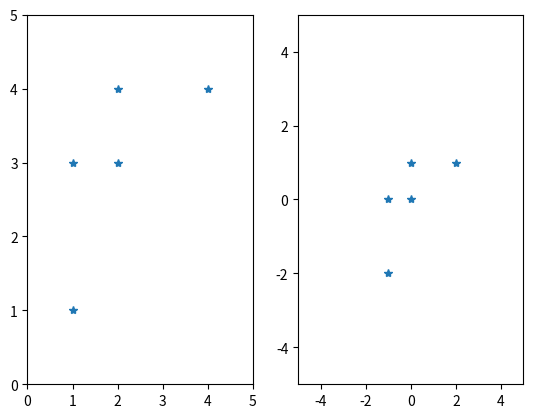

The matplotlib source for this figure: (Note: this script raises an exception after producing the figure.)
# coding: utf-8
__author__ = 'qingyi'
import numpy as np
import matplotlib.pyplot as plt

sampleDataSet =np.array(
  [[1, 1, 2, 4, 2],
  [1, 3, 3, 4, 4]])
mean_data = np.mean(sampleDataSet,1)

print('mean_data =\n', mean_data)

move_mean_sample = (sampleDataSet.transpose() - mean_data).transpose()

print('move_mean_sample =\n', move_mean_sample)

p1 = plt.subplot(121)
p1.plot(sampleDataSet[0,:],sampleDataSet[1,:],'*')
p1.axis([0,5,0,5])
p2 = plt.subplot(122)
p2.plot(move_mean_sample[0,:],move_mean_sample[1,:],'*')
p2.axis([-5,5,-5,5])

np_cov = np.cov(move_mean_sample,rowvar=True)

print('sampleDataSet =\n', sampleDataSet)
print('move_mean_sample =\n', move_mean_sample)
print('np_cov =\n', np_cov)

mat_cov = np.mat(np_cov)

print('mat_cov =\n', mat_cov)

(eigV, eigVector) = np.linalg.eigh(mat_cov)

print('(eigV, eigVector)', (eigV, eigVector))

pca_mat = eigVector[:,-1]

print('pca_mat =\n', pca_mat)

pca_data = pca_mat.T * np.mat(move_mean_sample) #Y = P^T * X

print('pca_data =\n', pca_data)

recon_data = ((pca_mat * pca_data).transpose() + mean_data).transpose() #X = P*Y

print('recon_data =\n', recon_data)

p1.plot(recon_data[0,:],recon_data[1,:],'o')
p1.axis([0,5,0,5])

k = pca_mat[1,0]/pca_mat[0,0]
b = recon_data[1,0] - k*recon_data[0,0]

print('k=\n', k)
print('b=\n', b)

xx = [0,5]
k = int(k)
yy = k * xx + b
p1.plot(xx,yy)

print('eigV=\n',eigV)
print('eigVector=\n',eigVector)
print('pca_data=\n',pca_data)
plt.show()

class PCA(object):
    def __init__(self):
        print('use PCA(Principal Components Analysis) algorithm to reduce the dimension....')


    def pca_dimension_reduction(self, sampleDataSet):
        '''

        :param sampleDataSet: n*m矩阵，n为每条样本的维度，m为数据集中样本的个数；
                            其是原来m*n矩阵()的转置
        :return:
        '''
        mean_data = np.mean(sampleDataSet, 1)
        move_mean_sample = (sampleDataSet.transpose() - mean_data).transpose()
        np_cov = np.cov(move_mean_sample, rowvar=True)
        mat_cov = np.mat(np_cov)
        (eigV, eigVector) = np.linalg.eigh(mat_cov)
        pca_mat = eigVector[:, -1]
        pca_data = pca_mat.T * np.mat(move_mean_sample)
        print(pca_data)